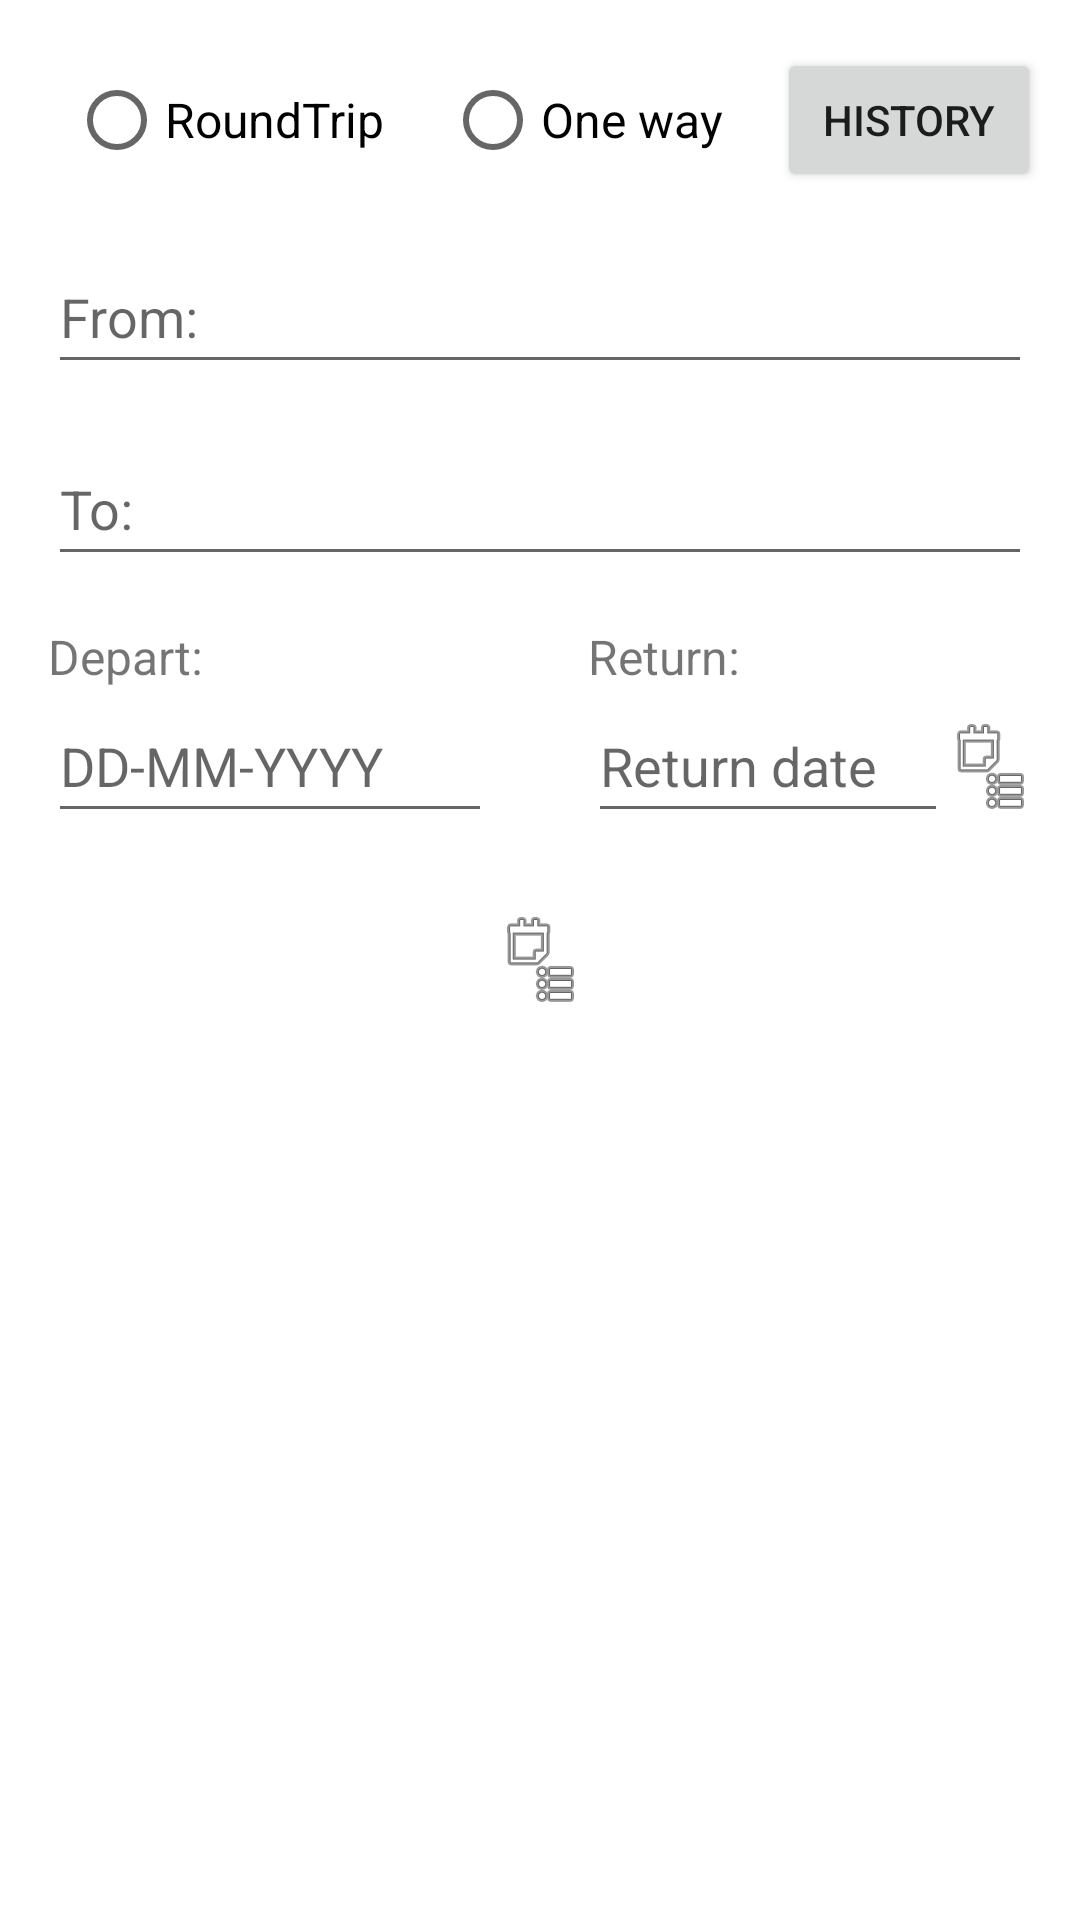

Layout XML and referenced resources for this Android screen:
<!-- AndroidManifest.xml: application theme Theme.GestionVuelos -->
<!-- res/layout/activity_fligths.xml -->
<?xml version="1.0" encoding="utf-8"?>
<androidx.constraintlayout.widget.ConstraintLayout xmlns:android="http://schemas.android.com/apk/res/android"
    xmlns:app="http://schemas.android.com/apk/res-auto"
    xmlns:tools="http://schemas.android.com/tools"
    android:layout_width="match_parent"
    android:layout_height="match_parent"
    tools:context=".FligthsActivity">

    <ImageButton
        android:id="@+id/imageButton2"
        android:layout_width="match_parent"
        android:layout_height="match_parent"
        android:layout_weight="1"
        android:backgroundTint="@color/white"
        android:minWidth="48dp"
        android:src="@android:drawable/ic_menu_agenda"
        tools:ignore="TouchTargetSizeCheck"
        tools:layout_editor_absoluteX="231dp"
        tools:layout_editor_absoluteY="511dp" />

    <RadioGroup
        android:id="@+id/radioGroup"
        android:layout_width="wrap_content"
        android:layout_height="wrap_content"
        android:layout_marginStart="16dp"
        android:layout_marginTop="16dp"
        android:orientation="horizontal"
        app:layout_constraintEnd_toStartOf="@+id/button"
        app:layout_constraintStart_toStartOf="parent"
        app:layout_constraintTop_toTopOf="parent">

        <RadioButton
            android:id="@+id/radioButton"
            android:layout_width="wrap_content"
            android:layout_height="wrap_content"
            android:layout_marginStart="10dp"
            android:layout_marginEnd="10dp"
            android:text="@string/roundtrip"
            android:textSize="16sp" />

        <RadioButton
            android:id="@+id/radioButton2"
            android:layout_width="wrap_content"
            android:layout_height="wrap_content"
            android:layout_marginStart="10dp"
            android:layout_marginEnd="10dp"
            android:text="@string/one_way"
            android:textSize="16sp" />


    </RadioGroup>

    <Button
        android:id="@+id/button"
        android:layout_width="wrap_content"
        android:layout_height="wrap_content"
        android:layout_marginStart="8dp"
        android:layout_marginEnd="16dp"
        android:text="@string/history"
        app:layout_constraintEnd_toEndOf="parent"
        app:layout_constraintStart_toEndOf="@+id/radioGroup"
        app:layout_constraintTop_toTopOf="@+id/radioGroup" />

    <EditText
        android:id="@+id/editTextTextPersonName"
        android:layout_width="0dp"
        android:layout_height="wrap_content"
        android:layout_marginStart="16dp"
        android:layout_marginTop="16dp"
        android:layout_marginEnd="16dp"
        android:ems="10"
        android:hint="@string/from"
        android:inputType="textPersonName"
        android:minHeight="48dp"
        app:layout_constraintEnd_toEndOf="parent"
        app:layout_constraintStart_toStartOf="parent"
        app:layout_constraintTop_toBottomOf="@+id/radioGroup"
        android:autofillHints="" />

    <EditText
        android:id="@+id/editTextTextPersonName2"
        android:layout_width="0dp"
        android:layout_height="wrap_content"
        android:layout_marginStart="16dp"
        android:layout_marginTop="16dp"
        android:layout_marginEnd="16dp"
        android:ems="10"
        android:hint="@string/to"
        android:inputType="textPersonName"
        android:minHeight="48dp"
        app:layout_constraintEnd_toEndOf="parent"
        app:layout_constraintStart_toStartOf="parent"
        app:layout_constraintTop_toBottomOf="@+id/editTextTextPersonName"
        android:autofillHints="" />

    <TextView
        android:id="@+id/textView2"
        android:layout_width="0dp"
        android:layout_height="wrap_content"
        android:layout_marginStart="16dp"
        android:layout_marginTop="16dp"
        android:layout_marginEnd="16dp"
        android:text="@string/depart"
        android:textSize="16sp"
        app:layout_constraintEnd_toStartOf="@+id/textView3"
        app:layout_constraintStart_toStartOf="parent"
        app:layout_constraintTop_toBottomOf="@+id/editTextTextPersonName2" />

    <TextView
        android:id="@+id/textView3"
        android:layout_width="0dp"
        android:layout_height="wrap_content"
        android:layout_marginStart="16dp"
        android:layout_marginTop="16dp"
        android:layout_marginEnd="16dp"
        android:text="@string/returni"
        android:textSize="16sp"
        app:layout_constraintEnd_toEndOf="parent"
        app:layout_constraintStart_toEndOf="@+id/textView2"
        app:layout_constraintTop_toBottomOf="@+id/editTextTextPersonName2" />

    <LinearLayout
        android:layout_width="0dp"
        android:layout_height="wrap_content"
        android:orientation="horizontal"
        app:layout_constraintEnd_toEndOf="@+id/textView2"
        app:layout_constraintStart_toStartOf="@+id/textView2"
        app:layout_constraintTop_toBottomOf="@+id/textView2">

        <EditText
            android:id="@+id/editTextDate"
            android:layout_width="match_parent"
            android:layout_height="wrap_content"
            android:layout_weight="1"
            android:ems="10"
            android:hint="DD-MM-YYYY"
            android:inputType="date"
            android:minHeight="48dp" />

    </LinearLayout>

    <LinearLayout
        android:layout_width="0dp"
        android:layout_height="wrap_content"
        android:orientation="horizontal"
        app:layout_constraintEnd_toEndOf="@+id/textView3"
        app:layout_constraintStart_toStartOf="@+id/textView3"
        app:layout_constraintTop_toBottomOf="@+id/textView3">

        <EditText
            android:id="@+id/editTextDate2"
            android:layout_width="wrap_content"
            android:layout_height="wrap_content"
            android:ems="10"
            android:hint="Return date"
            android:layout_weight="1"
            android:inputType="date"
            android:minHeight="48dp"/>

        <ImageButton
            android:id="@+id/imageButton3"
            android:layout_width="wrap_content"
            android:layout_height="wrap_content"
            android:layout_weight="1"
            android:backgroundTint="@color/white"
            android:src="@android:drawable/ic_menu_agenda" />
    </LinearLayout>

</androidx.constraintlayout.widget.ConstraintLayout>
<!-- resources referenced by this layout -->
<resources>
  <color name="white">#FFFFFFFF</color>
  <string name="depart">Depart:</string>
  <string name="from">From:</string>
  <string name="history">History</string>
  <string name="one_way">One way</string>
  <string name="returni">Return:</string>
  <string name="roundtrip">RoundTrip</string>
  <string name="to">To:</string>
  <style name="Theme.GestionVuelos" parent="Theme.MaterialComponents.DayNight.DarkActionBar">
          
          <item name="colorPrimary">@color/purple_500</item>
          <item name="colorPrimaryVariant">@color/purple_700</item>
          <item name="colorOnPrimary">@color/white</item>
          
          <item name="colorSecondary">@color/teal_200</item>
          <item name="colorSecondaryVariant">@color/teal_700</item>
          <item name="colorOnSecondary">@color/black</item>
          
          <item name="android:statusBarColor" tools:targetApi="l">?attr/colorPrimaryVariant</item>
          
      </style>
  <color name="purple_500">#FF6200EE</color>
  <color name="purple_700">#FF3700B3</color>
  <color name="teal_200">#FF03DAC5</color>
  <color name="teal_700">#FF018786</color>
  <color name="black">#FF000000</color>
</resources>
